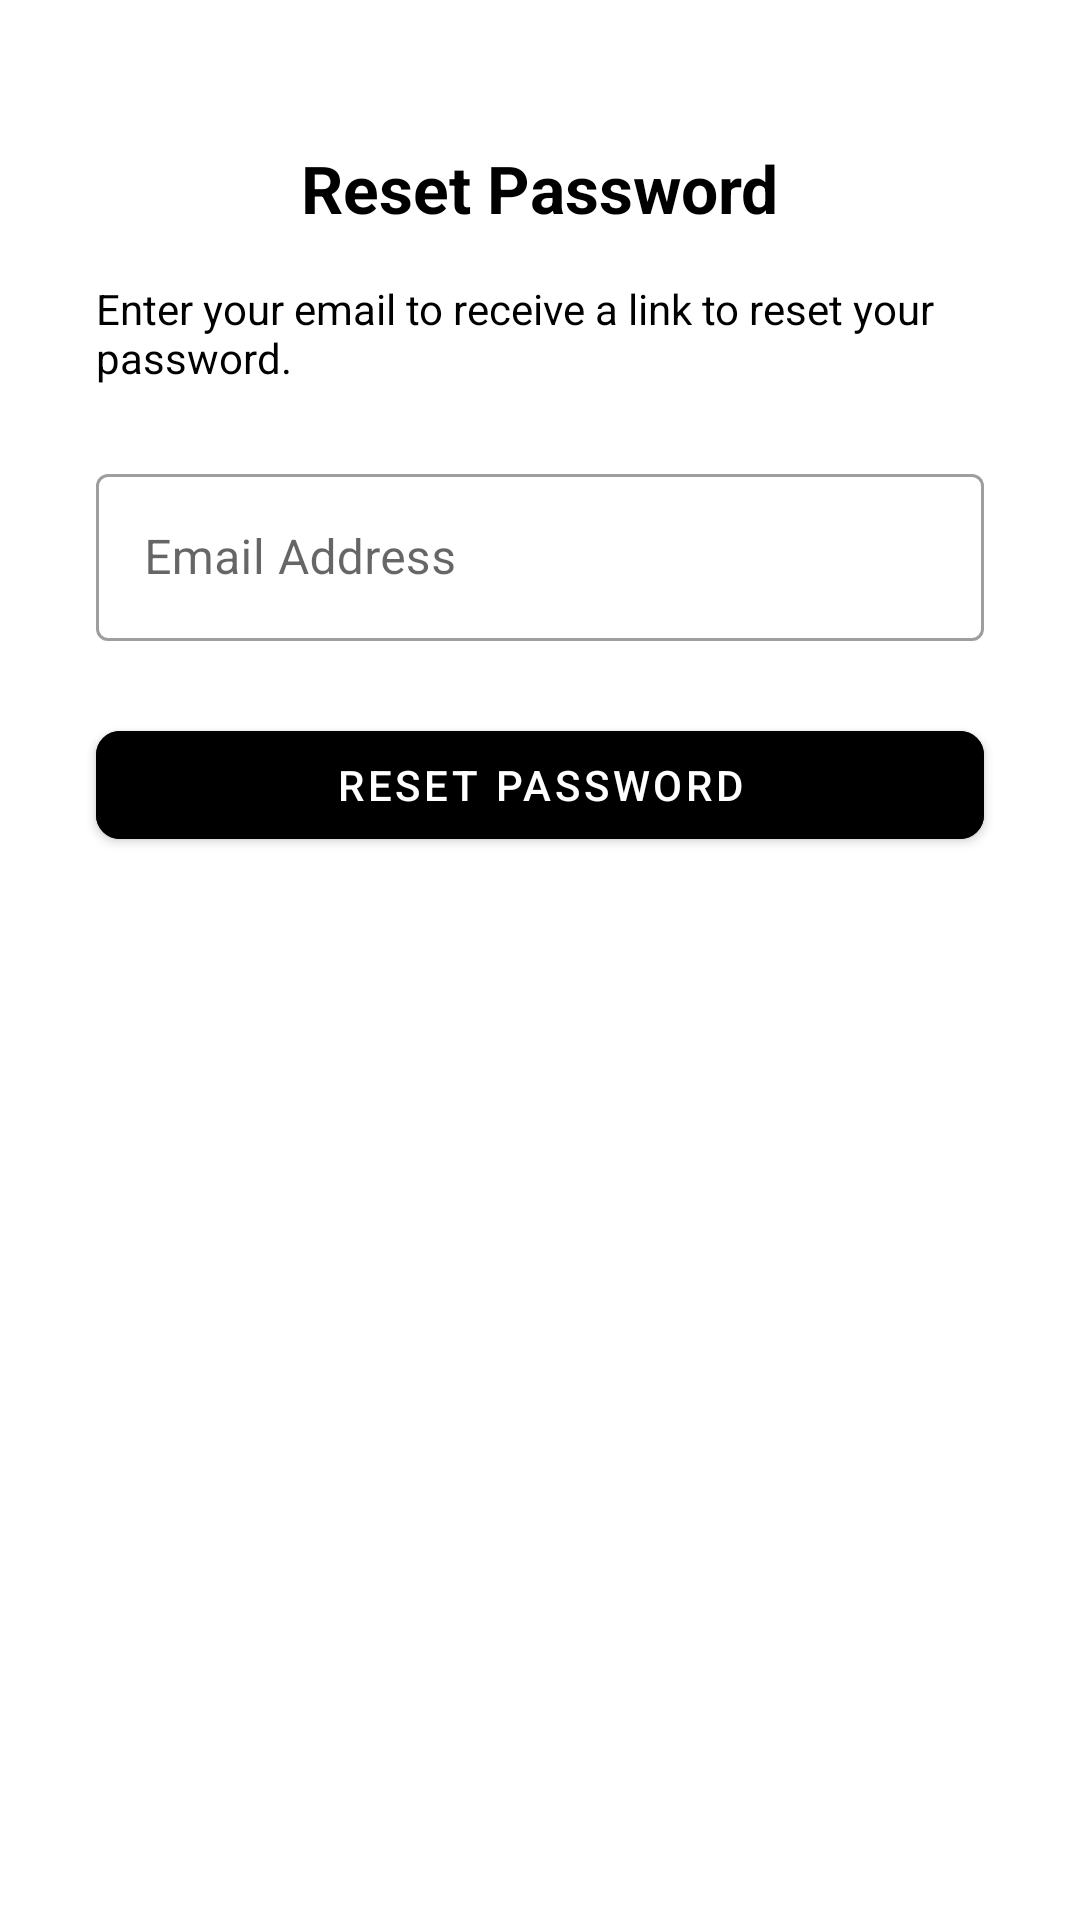

Write the Android layout XML for this screen, with the resource values it uses.
<!-- AndroidManifest.xml: application theme Theme.PayDay -->
<!-- res/layout/activity_forgot_password.xml -->
<?xml version="1.0" encoding="utf-8"?>
<androidx.constraintlayout.widget.ConstraintLayout
    xmlns:android="http://schemas.android.com/apk/res/android"
    xmlns:app="http://schemas.android.com/apk/res-auto"
    xmlns:tools="http://schemas.android.com/tools"
    android:id="@+id/mainForgot"
    android:layout_width="match_parent"
    android:layout_height="match_parent"
    android:background="?attr/colorBackground"
    tools:context=".ui.auth.ForgotPasswordActivity">

    
    <TextView
        android:id="@+id/textForgotPasswordTitle"
        android:layout_width="wrap_content"
        android:layout_height="wrap_content"
        android:text="@string/reset_password"
        android:textSize="22sp"
        android:textStyle="bold"
        android:textColor="?attr/colorOnBackground"
        app:layout_constraintTop_toTopOf="parent"
        app:layout_constraintStart_toStartOf="parent"
        app:layout_constraintEnd_toEndOf="parent"
        android:layout_marginTop="48dp"/>

    
    <TextView
        android:id="@+id/textForgotInfo"
        android:layout_width="0dp"
        android:layout_height="wrap_content"
        android:text="@string/forgot_password_info"
        android:textSize="14sp"
        android:textColor="?attr/colorOnBackground"
        android:layout_marginTop="16dp"
        app:layout_constraintTop_toBottomOf="@id/textForgotPasswordTitle"
        app:layout_constraintStart_toStartOf="parent"
        app:layout_constraintEnd_toEndOf="parent"
        android:layout_marginHorizontal="32dp"/>

    
    <com.google.android.material.textfield.TextInputLayout
        android:id="@+id/textInputLayoutResetEmail"
        style="@style/Widget.MaterialComponents.TextInputLayout.OutlinedBox"
        android:layout_width="0dp"
        android:layout_height="wrap_content"
        android:hint="@string/hint_email"
        android:layout_marginTop="24dp"
        app:layout_constraintTop_toBottomOf="@id/textForgotInfo"
        app:layout_constraintStart_toStartOf="parent"
        app:layout_constraintEnd_toEndOf="parent"
        android:layout_marginHorizontal="32dp">

        <com.google.android.material.textfield.TextInputEditText
            android:id="@+id/editTextEmailReset"
            android:layout_width="match_parent"
            android:layout_height="wrap_content"
            android:inputType="textEmailAddress"/>
    </com.google.android.material.textfield.TextInputLayout>

    
    <com.google.android.material.button.MaterialButton
        android:id="@+id/buttonResetPassword"
        android:layout_width="0dp"
        android:layout_height="wrap_content"
        android:text="@string/reset_password"
        android:layout_marginTop="24dp"
        app:layout_constraintTop_toBottomOf="@id/textInputLayoutResetEmail"
        app:layout_constraintStart_toStartOf="parent"
        app:layout_constraintEnd_toEndOf="parent"
        android:layout_marginHorizontal="32dp"
        android:backgroundTint="?attr/colorPrimary"
        android:textColor="@android:color/white"
        app:cornerRadius="8dp"/>

</androidx.constraintlayout.widget.ConstraintLayout>
<!-- resources referenced by this layout -->
<resources>
  <string name="forgot_password_info">Enter your email to receive a link to reset your password.</string>
  <string name="hint_email">Email Address</string>
  <string name="reset_password">Reset Password</string>
  <style name="Theme.PayDay" parent="Theme.MaterialComponents.DayNight.DarkActionBar">
          
          <item name="colorPrimary">@color/lavender</item>
          <item name="colorBackground">@color/light_background</item>
          
          <item name="colorPrimaryVariant">@color/colorPrimaryDark</item>
          <item name="colorOnPrimary">@android:color/white</item>
          <item name="colorSecondary">@color/colorAccent</item>
          <item name="colorOnSecondary">@android:color/white</item>
          <item name="android:colorBackground">@color/light_background</item>
          <item name="colorSurface">@color/light_surface</item>
          <item name="android:textColorPrimary">@color/light_on_background</item>
          <item name="android:textColorSecondary">@color/light_on_surface</item>
          <item name="android:statusBarColor">@color/colorPrimaryDark</item>
          <item name="android:navigationBarColor">@color/colorPrimaryDark</item>
          <item name="windowActionBar">false</item>
          <item name="windowNoTitle">true</item>
      </style>
  <color name="light_background">#FFFFFFFF</color>
  <color name="colorPrimaryDark">#228B22</color>
  <color name="colorAccent">#66C266</color>
  <color name="light_surface">#FFF5F5F5</color>
  <color name="light_on_background">#FF212121</color>
  <color name="light_on_surface">#FF616161</color>
</resources>
